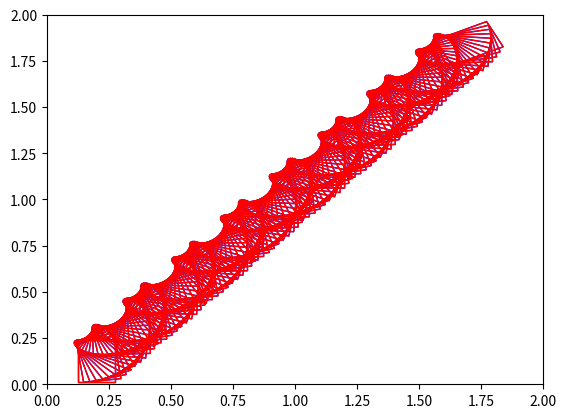

Reproduce this figure in Python.
import numpy as np
from math import pi
import matplotlib.pyplot as plt
import matplotlib.transforms as transforms
from scipy.optimize import minimize

control_torques = [10., -10., -10., 30.]
mass = 10.
gravity = 9.8
radius = .3
stall_torque = 25.
la = .11
lb = .1
dt = .0075
width = .152
height = .23
steps = 180
np.random.seed(7)

def compute_omega(mu,i):
    return control_torques[i]*(1. - (mu * mass * gravity * radius)/(4. * stall_torque))

def derivative_omega(i):
    return -(control_torques[i] * mass * gravity * radius)/(4. * stall_torque)

def compute_matrix():
    scale = 1./radius
    return np.matrix([[-1.,1.,la+lb],[1.,1.,-(la+lb)],[-1.,1.,-(la+lb)],[1.,1.,(la+lb)]]) * scale

# compute pseudo-inverse of transformation matrix
A = np.linalg.pinv(compute_matrix())

def compute_velocity(mu):
    # compute omega
    omega = np.zeros(4)

    for i in range(4):
        omega[i] = compute_omega(mu[i],i)

    # compute linear and angular velocities
    x = A.dot(omega)
    return np.squeeze(np.asarray(x))

# randomly choose ground truth friction coefficients
mu = np.random.rand(4)
print('Randomly selected coefficients: ',mu)
x_start = .2
y_start = .5*height + .01

def compute_trajectory(friction):
    vel = compute_velocity(friction)
    pos = []
    pos.append([x_start,y_start,0.])
    for i in range(steps):
        x_pos = pos[i][0] + dt*vel[0]
        y_pos = pos[i][1] + dt*vel[1]
        orn = pos[i][2] + dt*vel[2]
        pos.append([x_pos,y_pos,orn])

    return pos

def draw_rectangle(poses,colors):
    plt.cla()
    plt.gca().set_xlim([0,2.])
    plt.gca().set_ylim([0,2.])
    #plt.axis("off")

    for idx,pos in enumerate(poses):
        for p in pos:
            rect = plt.Rectangle((p[0] - .5*width,p[1] - .5*height),width,height,fill=False,linewidth=1,edgecolor=colors[idx])
            t = transforms.Affine2D().rotate_around(p[0],p[1],p[2])
            rect.set_transform(t + plt.gca().transData)
            plt.gca().add_patch(rect)

    plt.show()

# generate ground truth
pos_gt = compute_trajectory(mu)
vel_gt = compute_velocity(mu)
d_omega = np.zeros(4)
for i in range(4):
    d_omega[i] = derivative_omega(i)

def loss(friction):
    # check if any coefficient is negative, and penalize heavily in that case.
    is_invalid = False
    for i in range(4):
        if(friction[i] < 0.): is_invalid = True
    if(is_invalid): return np.inf

    vel = compute_velocity(friction)
    return steps * np.linalg.norm(vel-vel_gt,2)

def loss_der(friction):
    l = max(1e-16,loss(friction))
    vel = compute_velocity(friction)

    grad = A.transpose().dot(vel - vel_gt)
    grad = np.squeeze(np.asarray(grad))
    return steps * steps * (d_omega/l) * grad

def main():
    poses = []
    colors = []

    # insert ground truth trajectory
    poses.append(pos_gt)
    colors.append('b')

    mu0 = np.random.rand(4)
    print('Initial Guess: ',mu0)
    print('Initial Loss: ',loss(mu0))
    #res = minimize(loss,mu0,method='nelder-mead',tol=1e-16,options={'disp': True})
    res = minimize(loss,mu0,method='BFGS',jac=loss_der,tol=1e-16,options={'disp': True})

    print('Final coefficients: ',res.x)
    print(loss(res.x))
    prediction = compute_trajectory(res.x)
    poses.append(prediction)
    colors.append('r')

    draw_rectangle(poses,colors)

if __name__ == '__main__':
    main()
